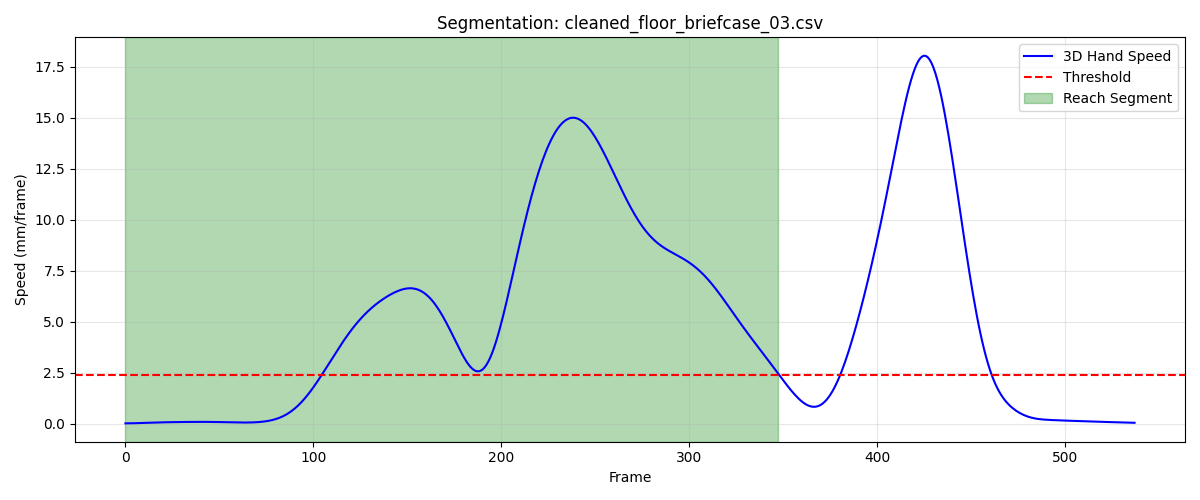

Source data for this figure (header and first rows):
frame, sub_frame, shoulderr_x, shoulderr_y, shoulderr_z, humr1_x, humr1_y, humr1_z, humr2_x, humr2_y, humr2_z, humr3_x, humr3_y, humr3_z, humr4_x, humr4_y, humr4_z, humr5_x, humr5_y, humr5_z, humr6_x, humr6_y, humr6_z, humr7_x
1, 0, 189.6, -755.9, 703.2, 231, -742.7, 540.4, 244.7, -746.7, 469.1, 239.9, -794.1, 545.8, 187.4, -706, 509.6, 248.8, -806.8, 488.7, 204.7, -722.5, 458.8, 199.3
2, 0, 189.6, -755.7, 703.2, 230.9, -742.6, 540.4, 244.7, -746.5, 469.1, 239.7, -793.9, 545.8, 187.4, -705.8, 509.6, 248.7, -806.7, 488.7, 204.7, -722.4, 458.8, 199.2
3, 0, 189.6, -755.5, 703.2, 230.9, -742.4, 540.4, 244.6, -746.4, 469.1, 239.6, -793.6, 545.7, 187.4, -705.7, 509.6, 248.7, -806.5, 488.7, 204.7, -722.2, 458.8, 199.2
4, 0, 189.6, -755.4, 703.3, 230.9, -742.3, 540.4, 244.6, -746.3, 469.1, 239.4, -793.4, 545.7, 187.3, -705.5, 509.6, 248.7, -806.4, 488.7, 204.7, -722.1, 458.8, 199.2
5, 0, 189.5, -755.2, 703.3, 230.9, -742.2, 540.4, 244.6, -746.1, 469.1, 239.3, -793.2, 545.7, 187.3, -705.4, 509.6, 248.7, -806.2, 488.7, 204.6, -722, 458.8, 199.2
6, 0, 189.5, -755, 703.3, 230.9, -742, 540.4, 244.6, -746, 469.1, 239.2, -793.1, 545.7, 187.3, -705.3, 509.6, 248.7, -806.1, 488.7, 204.6, -721.8, 458.8, 199.2
7, 0, 189.5, -754.8, 703.3, 230.9, -741.9, 540.4, 244.6, -745.8, 469.1, 239.2, -792.9, 545.7, 187.3, -705.1, 509.6, 248.7, -806, 488.8, 204.6, -721.7, 458.8, 199.3
8, 0, 189.5, -754.7, 703.3, 230.9, -741.7, 540.4, 244.6, -745.7, 469.2, 239.2, -792.7, 545.8, 187.3, -705, 509.6, 248.7, -805.8, 488.8, 204.6, -721.6, 458.8, 199.3
9, 0, 189.4, -754.5, 703.4, 230.9, -741.6, 540.5, 244.7, -745.5, 469.2, 239.2, -792.6, 545.8, 187.3, -704.8, 509.6, 248.7, -805.7, 488.8, 204.7, -721.4, 458.8, 199.4
10, 0, 189.4, -754.3, 703.4, 230.9, -741.4, 540.5, 244.7, -745.4, 469.2, 239.3, -792.5, 545.9, 187.3, -704.7, 509.6, 248.7, -805.5, 488.9, 204.7, -721.3, 458.8, 199.5
11, 0, 189.4, -754.2, 703.4, 230.9, -741.3, 540.5, 244.7, -745.3, 469.3, 239.4, -792.3, 545.9, 187.4, -704.6, 509.7, 248.8, -805.4, 488.9, 204.7, -721.2, 458.9, 199.6
12, 0, 189.4, -754, 703.5, 230.9, -741.1, 540.6, 244.8, -745.1, 469.3, 239.5, -792.2, 546, 187.4, -704.4, 509.7, 248.8, -805.2, 489, 204.7, -721, 458.9, 199.7
13, 0, 189.4, -753.9, 703.5, 230.9, -740.9, 540.6, 244.8, -745, 469.4, 239.5, -792, 546, 187.4, -704.3, 509.7, 248.9, -805.1, 489, 204.8, -720.9, 459, 199.8
14, 0, 189.4, -753.7, 703.6, 230.9, -740.8, 540.7, 244.8, -744.9, 469.4, 239.6, -791.9, 546.1, 187.4, -704.2, 509.8, 248.9, -804.9, 489.1, 204.8, -720.8, 459, 199.9
15, 0, 189.3, -753.6, 703.7, 231, -740.6, 540.7, 244.9, -744.7, 469.5, 239.6, -791.7, 546.2, 187.4, -704, 509.8, 249, -804.8, 489.2, 204.8, -720.6, 459.1, 200.1
16, 0, 189.3, -753.5, 703.7, 231, -740.4, 540.8, 244.9, -744.6, 469.6, 239.7, -791.6, 546.3, 187.4, -703.9, 509.9, 249.1, -804.6, 489.2, 204.8, -720.5, 459.1, 200.2
17, 0, 189.3, -753.3, 703.8, 231, -740.3, 540.9, 244.9, -744.4, 469.6, 239.8, -791.4, 546.3, 187.4, -703.8, 509.9, 249.1, -804.5, 489.3, 204.9, -720.3, 459.2, 200.3
18, 0, 189.3, -753.2, 703.9, 231.1, -740.1, 540.9, 245, -744.2, 469.7, 239.8, -791.3, 546.4, 187.4, -703.7, 510, 249.2, -804.3, 489.4, 204.9, -720.2, 459.3, 200.5
19, 0, 189.3, -753.2, 704, 231.1, -740, 541, 245, -744.1, 469.8, 239.9, -791.1, 546.5, 187.4, -703.6, 510.1, 249.3, -804.1, 489.5, 204.9, -720.1, 459.4, 200.6
20, 0, 189.3, -753.1, 704.1, 231.1, -739.9, 541.1, 245.1, -743.9, 469.9, 239.9, -791, 546.6, 187.4, -703.5, 510.1, 249.3, -804, 489.6, 205, -720, 459.5, 200.8
21, 0, 189.2, -753, 704.2, 231.2, -739.8, 541.2, 245.1, -743.8, 470, 240, -790.9, 546.7, 187.4, -703.4, 510.2, 249.4, -803.9, 489.7, 205, -719.9, 459.6, 200.9
22, 0, 189.2, -752.9, 704.2, 231.2, -739.7, 541.3, 245.2, -743.7, 470.1, 240, -790.8, 546.8, 187.5, -703.3, 510.3, 249.5, -803.8, 489.8, 205, -719.8, 459.7, 201.1
23, 0, 189.2, -752.9, 704.3, 231.2, -739.7, 541.4, 245.2, -743.6, 470.2, 240, -790.7, 546.9, 187.5, -703.3, 510.4, 249.6, -803.7, 489.9, 205.1, -719.8, 459.8, 201.2
24, 0, 189.2, -752.8, 704.4, 231.3, -739.6, 541.5, 245.3, -743.5, 470.3, 240, -790.6, 547, 187.6, -703.2, 510.4, 249.6, -803.6, 490, 205.1, -719.7, 459.9, 201.4
25, 0, 189.1, -752.8, 704.5, 231.3, -739.6, 541.6, 245.4, -743.5, 470.4, 240, -790.6, 547.1, 187.6, -703.1, 510.5, 249.7, -803.6, 490.1, 205.2, -719.7, 459.9, 201.5
26, 0, 189.1, -752.7, 704.6, 231.3, -739.5, 541.7, 245.4, -743.4, 470.5, 240, -790.5, 547.2, 187.7, -703.1, 510.6, 249.8, -803.6, 490.2, 205.2, -719.6, 460, 201.6
27, 0, 189.1, -752.6, 704.6, 231.4, -739.5, 541.8, 245.5, -743.4, 470.5, 240, -790.5, 547.2, 187.7, -703, 510.6, 249.8, -803.5, 490.3, 205.3, -719.6, 460.1, 201.7
28, 0, 189, -752.6, 704.7, 231.4, -739.4, 541.8, 245.5, -743.4, 470.6, 240, -790.4, 547.3, 187.8, -703, 510.7, 249.9, -803.5, 490.4, 205.4, -719.6, 460.1, 201.7
29, 0, 189, -752.5, 704.8, 231.4, -739.4, 541.9, 245.5, -743.4, 470.7, 240, -790.4, 547.4, 187.8, -702.9, 510.7, 249.9, -803.5, 490.5, 205.4, -719.5, 460.2, 201.8
30, 0, 188.9, -752.4, 704.8, 231.4, -739.3, 542, 245.6, -743.3, 470.8, 240, -790.3, 547.4, 187.9, -702.8, 510.8, 249.9, -803.4, 490.5, 205.4, -719.5, 460.2, 201.9
31, 0, 188.9, -752.4, 704.9, 231.4, -739.3, 542, 245.6, -743.3, 470.8, 240, -790.3, 547.5, 187.9, -702.8, 510.8, 249.9, -803.4, 490.6, 205.5, -719.5, 460.3, 201.9
32, 0, 188.9, -752.3, 704.9, 231.4, -739.2, 542.1, 245.6, -743.2, 470.9, 240, -790.2, 547.5, 187.9, -702.7, 510.9, 249.9, -803.3, 490.7, 205.5, -719.4, 460.3, 202
33, 0, 188.8, -752.2, 705, 231.4, -739.2, 542.1, 245.6, -743.2, 470.9, 240, -790.2, 547.6, 187.9, -702.7, 510.9, 249.9, -803.3, 490.7, 205.5, -719.4, 460.4, 202.1
34, 0, 188.8, -752.2, 705, 231.4, -739.1, 542.2, 245.6, -743.1, 471, 240.1, -790.1, 547.6, 187.9, -702.6, 510.9, 249.9, -803.2, 490.7, 205.5, -719.3, 460.4, 202.1
35, 0, 188.8, -752.1, 705.1, 231.4, -739, 542.2, 245.6, -743, 471, 240.1, -790, 547.7, 187.8, -702.6, 511, 250, -803.1, 490.8, 205.5, -719.3, 460.4, 202.2
36, 0, 188.7, -752.1, 705.1, 231.4, -739, 542.2, 245.6, -743, 471, 240.1, -790, 547.7, 187.8, -702.5, 511, 250, -803.1, 490.8, 205.4, -719.2, 460.5, 202.2
37, 0, 188.7, -752, 705.1, 231.4, -738.9, 542.3, 245.6, -742.9, 471.1, 240.2, -789.9, 547.8, 187.8, -702.5, 511, 250, -803, 490.9, 205.4, -719.2, 460.5, 202.3
38, 0, 188.7, -752, 705.2, 231.4, -738.9, 542.3, 245.6, -742.9, 471.1, 240.3, -789.8, 547.8, 187.8, -702.4, 511, 250.1, -803, 490.9, 205.5, -719.1, 460.5, 202.4
39, 0, 188.7, -751.9, 705.2, 231.4, -738.8, 542.3, 245.6, -742.8, 471.2, 240.3, -789.8, 547.9, 187.8, -702.4, 511.1, 250.2, -802.9, 491, 205.5, -719.1, 460.6, 202.4
40, 0, 188.7, -751.9, 705.3, 231.4, -738.8, 542.4, 245.7, -742.8, 471.2, 240.4, -789.8, 547.9, 187.9, -702.4, 511.1, 250.3, -802.9, 491, 205.5, -719.1, 460.6, 202.5
41, 0, 188.7, -751.8, 705.3, 231.5, -738.8, 542.4, 245.7, -742.8, 471.3, 240.5, -789.7, 548, 187.9, -702.4, 511.1, 250.4, -802.8, 491.1, 205.6, -719.1, 460.6, 202.7
42, 0, 188.6, -751.8, 705.4, 231.5, -738.7, 542.5, 245.8, -742.8, 471.3, 240.5, -789.7, 548.1, 188, -702.3, 511.2, 250.5, -802.8, 491.2, 205.7, -719, 460.7, 202.8
43, 0, 188.6, -751.7, 705.4, 231.6, -738.7, 542.5, 245.9, -742.7, 471.4, 240.6, -789.7, 548.1, 188, -702.3, 511.2, 250.6, -802.8, 491.2, 205.7, -719, 460.7, 202.9
44, 0, 188.7, -751.7, 705.4, 231.6, -738.7, 542.6, 246, -742.7, 471.4, 240.6, -789.6, 548.2, 188.1, -702.3, 511.2, 250.7, -802.7, 491.3, 205.8, -719, 460.7, 203.1
45, 0, 188.7, -751.6, 705.5, 231.7, -738.6, 542.6, 246, -742.7, 471.5, 240.6, -789.6, 548.2, 188.1, -702.3, 511.3, 250.8, -802.7, 491.4, 205.9, -719, 460.8, 203.2
46, 0, 188.7, -751.5, 705.5, 231.7, -738.6, 542.7, 246.1, -742.6, 471.5, 240.7, -789.5, 548.3, 188.2, -702.3, 511.3, 250.9, -802.6, 491.5, 206, -719, 460.8, 203.4
47, 0, 188.7, -751.5, 705.6, 231.8, -738.5, 542.8, 246.2, -742.6, 471.6, 240.7, -789.5, 548.4, 188.2, -702.2, 511.3, 251, -802.6, 491.5, 206, -718.9, 460.9, 203.5
48, 0, 188.7, -751.4, 705.6, 231.9, -738.5, 542.8, 246.3, -742.6, 471.7, 240.8, -789.4, 548.4, 188.3, -702.2, 511.4, 251.1, -802.5, 491.6, 206.1, -718.9, 460.9, 203.6
49, 0, 188.7, -751.3, 705.7, 231.9, -738.4, 542.9, 246.4, -742.5, 471.7, 240.8, -789.3, 548.5, 188.4, -702.2, 511.4, 251.2, -802.5, 491.7, 206.2, -718.9, 461, 203.8
50, 0, 188.8, -751.2, 705.7, 232, -738.4, 542.9, 246.5, -742.5, 471.8, 240.9, -789.3, 548.5, 188.4, -702.1, 511.4, 251.2, -802.4, 491.7, 206.3, -718.9, 461, 203.9
51, 0, 188.8, -751.1, 705.8, 232.1, -738.3, 543, 246.5, -742.5, 471.8, 241, -789.3, 548.6, 188.5, -702.1, 511.5, 251.3, -802.4, 491.8, 206.4, -718.8, 461.1, 204
52, 0, 188.8, -751, 705.8, 232.1, -738.3, 543, 246.6, -742.5, 471.9, 241.1, -789.2, 548.7, 188.6, -702.1, 511.5, 251.3, -802.4, 491.9, 206.4, -718.8, 461.1, 204.1
53, 0, 188.9, -750.9, 705.9, 232.2, -738.2, 543.1, 246.7, -742.4, 471.9, 241.2, -789.2, 548.7, 188.7, -702, 511.5, 251.4, -802.4, 491.9, 206.5, -718.8, 461.1, 204.2
54, 0, 188.9, -750.8, 705.9, 232.3, -738.2, 543.1, 246.8, -742.4, 472, 241.3, -789.1, 548.8, 188.7, -702, 511.6, 251.4, -802.3, 492, 206.6, -718.8, 461.2, 204.3
55, 0, 189, -750.7, 706, 232.4, -738.1, 543.2, 246.8, -742.4, 472, 241.4, -789.1, 548.9, 188.8, -701.9, 511.6, 251.5, -802.3, 492.1, 206.7, -718.7, 461.2, 204.4
56, 0, 189, -750.6, 706, 232.4, -738, 543.2, 246.9, -742.3, 472.1, 241.4, -789, 548.9, 188.9, -701.9, 511.6, 251.6, -802.3, 492.1, 206.8, -718.7, 461.2, 204.4
57, 0, 189.1, -750.5, 706.1, 232.5, -738, 543.3, 247, -742.2, 472.1, 241.5, -788.9, 549, 189, -701.8, 511.7, 251.7, -802.2, 492.2, 206.8, -718.6, 461.3, 204.5
58, 0, 189.1, -750.4, 706.1, 232.6, -737.9, 543.3, 247.1, -742.2, 472.2, 241.5, -788.9, 549, 189, -701.7, 511.7, 251.8, -802.2, 492.3, 206.9, -718.6, 461.3, 204.6
59, 0, 189.1, -750.3, 706.2, 232.6, -737.8, 543.3, 247.2, -742.1, 472.2, 241.6, -788.8, 549.1, 189.1, -701.7, 511.8, 251.9, -802.1, 492.3, 207, -718.5, 461.4, 204.7
60, 0, 189.2, -750.2, 706.2, 232.7, -737.7, 543.4, 247.3, -742, 472.2, 241.7, -788.7, 549.1, 189.1, -701.6, 511.8, 252, -802, 492.4, 207, -718.4, 461.4, 204.9
... 288 more rows
